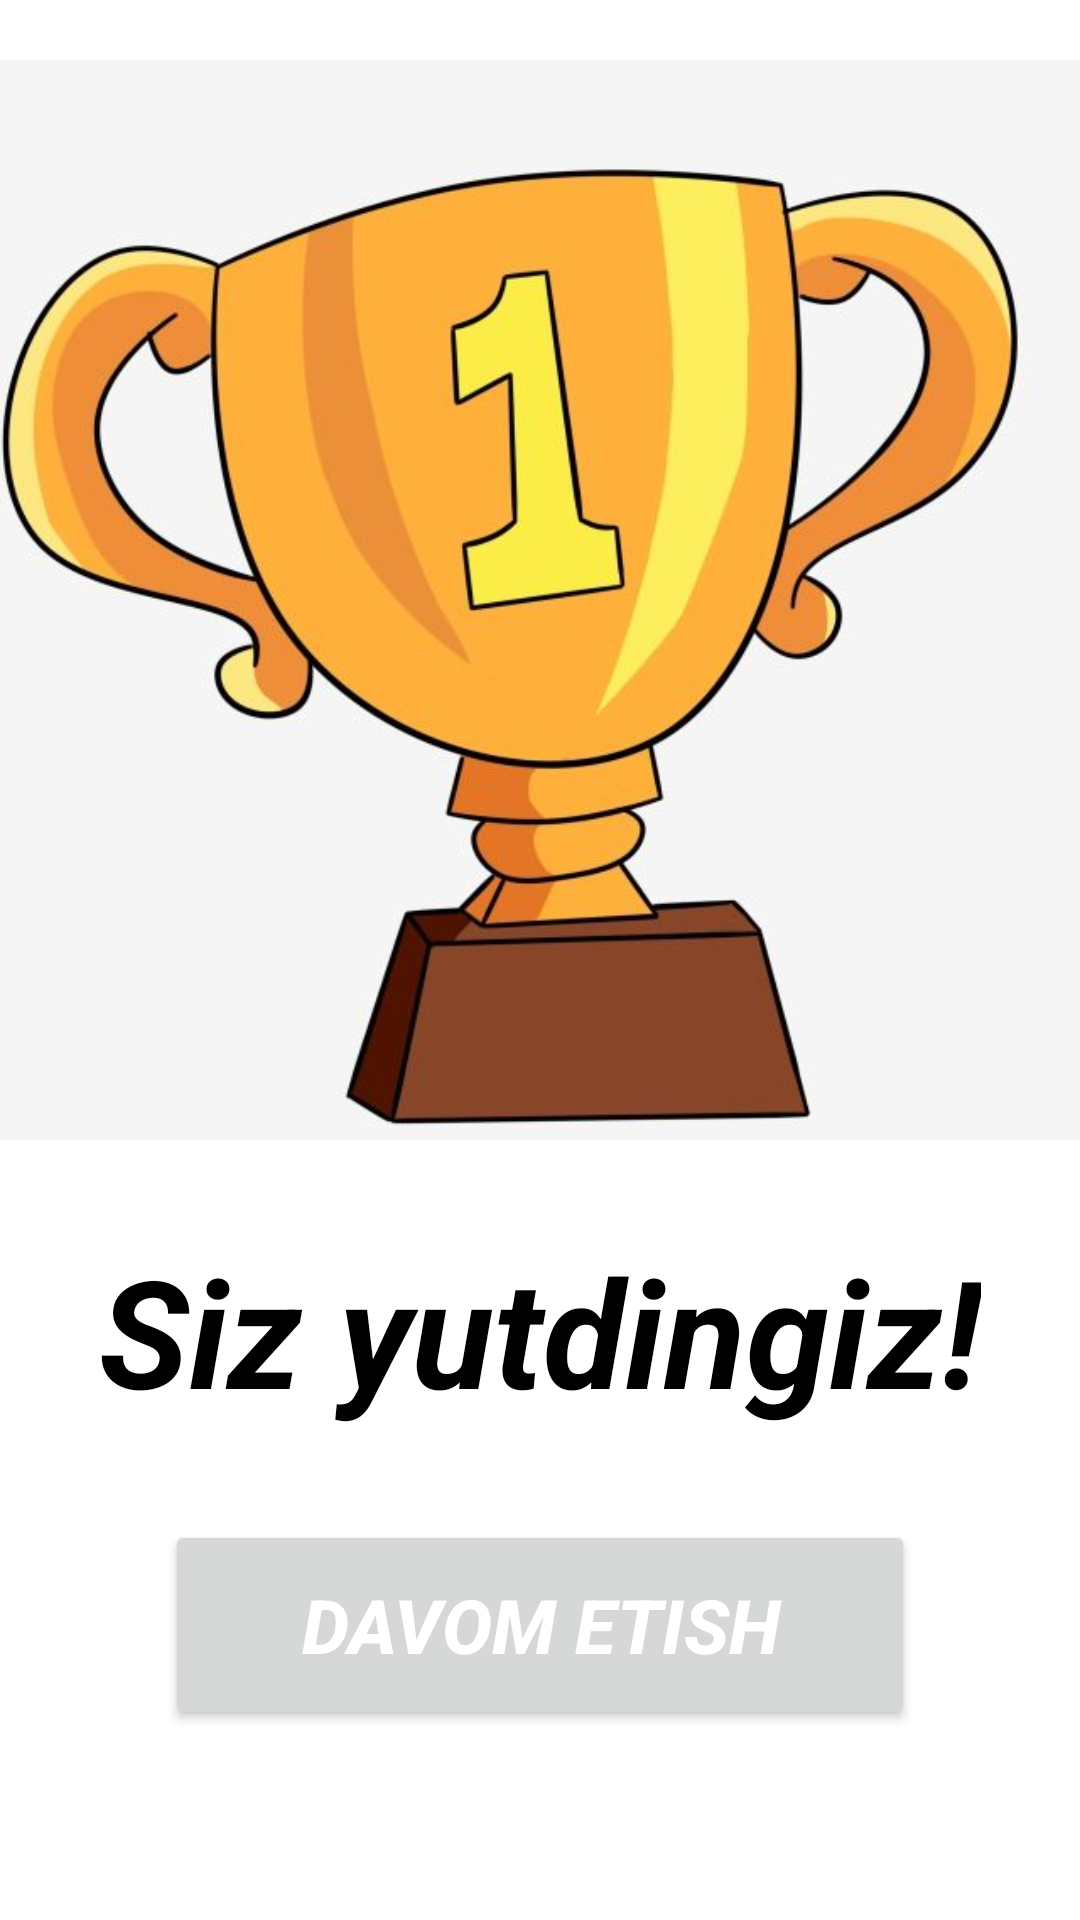

The Android layout XML behind this screen, and the referenced resources:
<!-- AndroidManifest.xml: application theme Theme.FlagQuizN2Tutorial -->
<!-- res/layout/activity_yutuq.xml -->
<?xml version="1.0" encoding="utf-8"?>
<LinearLayout xmlns:android="http://schemas.android.com/apk/res/android"
    xmlns:app="http://schemas.android.com/apk/res-auto"
    xmlns:tools="http://schemas.android.com/tools"
    android:layout_width="match_parent"
    android:layout_height="match_parent"
    android:orientation="vertical"
    tools:context=".Yutuq">

    <ImageView
        android:layout_width="match_parent"
        android:layout_height="400dp"
        android:src="@drawable/kubog3" />

    <TextView
        android:layout_width="wrap_content"
        android:layout_height="wrap_content"
        android:layout_gravity="center"
        android:layout_marginTop="10dp"
        android:text="Siz yutdingiz!"
        android:textColor="@color/black"
        android:textSize="50dp"
        android:textStyle="italic|bold" />

    <Button
        android:id="@+id/davom_etish"
        android:layout_width="250dp"
        android:layout_height="70dp"
        android:layout_gravity="center"
        android:layout_marginTop="30dp"
        android:text="Davom etish"
        android:textColor="@color/white"
        android:textSize="25sp"
        android:textStyle="bold|italic" />

</LinearLayout>
<!-- resources referenced by this layout -->
<resources>
  <color name="black">#FF000000</color>
  <color name="white">#FFFFFFFF</color>
  <!-- drawable kubog3: jpg bitmap (drawable-v24, 32499 bytes) -->
  <style name="Theme.FlagQuizN2Tutorial" parent="Theme.MaterialComponents.DayNight.NoActionBar">
          
          <item name="colorPrimary">@color/purple_500</item>
          <item name="colorPrimaryVariant">@color/purple_700</item>
          <item name="colorOnPrimary">@color/white</item>
          
          <item name="colorSecondary">@color/teal_200</item>
          <item name="colorSecondaryVariant">@color/teal_700</item>
          <item name="colorOnSecondary">@color/black</item>
          
          <item name="android:statusBarColor" tools:targetApi="l">?attr/colorPrimaryVariant</item>
          
      </style>
  <color name="purple_500">#FF6200EE</color>
  <color name="purple_700">#FF3700B3</color>
  <color name="teal_200">#FF03DAC5</color>
  <color name="teal_700">#FF018786</color>
</resources>
